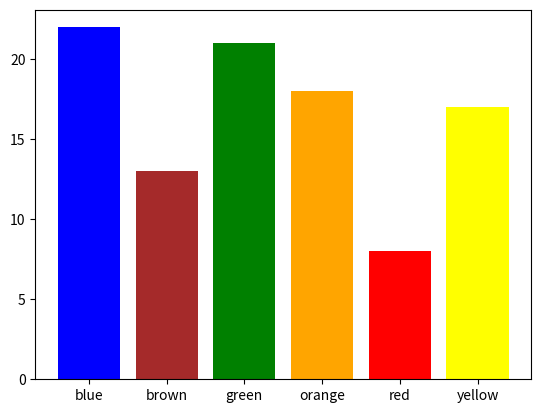

Here is the Python script that generated this plot: (Note: this script raises an exception after producing the figure.)
# Create a list called 'rain_observations' and enter in the variables
# from the chart above
rain_observations = [3.2,2.8,9.6,0,1.2,14.2,2.5]
print(rain_observations)

# How would you take all of these observations and take the sum divide by
# the total to determine the mean?

# We can get the total number of observations by asking python what is the 
# 'length' of the list

print(len(rain_observations))

# printing the answer is nice, but let's save it. 

number_of_observations = len(rain_observations)

# Now we need to take the sum of all of the observations.
# to get an element from a list, we can call it by its index
# remember, the list is indexed from 0..n where n is the last element
# so...

print('the first observation is',rain_observations[0])
print('the second observation is',rain_observations[1])



# how would you calculate the sum of all the observations?

sum_of_observations = rain_observations[0]+rain_observations[1]

# given the sum of the observations and the number of observations...

mean_observation = '?'


import numpy
mean_observation = numpy.mean(rain_observations)
print('mean observation is',mean_observation)



# Assume that we are going to enter the colors alphabetical order
# So 

Tube_0 = [22,13,21,18,8,17]



# How would you calculate the mean for the Blue M&Ms if we had 3 tubes to
# count? Hint: Tube_0[0] = 22, Tube_0[1] = 13

import numpy as np
import matplotlib.pyplot as plot
% matplotlib inline

# Plot your observations 

observations = Tube_0
n = len(observations)
index = np.arange(n)
colors = ['blue',
          'brown',
          'green',
          'orange',
          'red',
          'yellow']
plot_1 = plot.bar(index,
              observations,
              color=colors,
              tick_label=colors,
              align='center')
plot.show(plot_1)
 

# How would you make a plot for all of the tubes in the class?
# Hint - to give a title to a plot use the plot.title() function